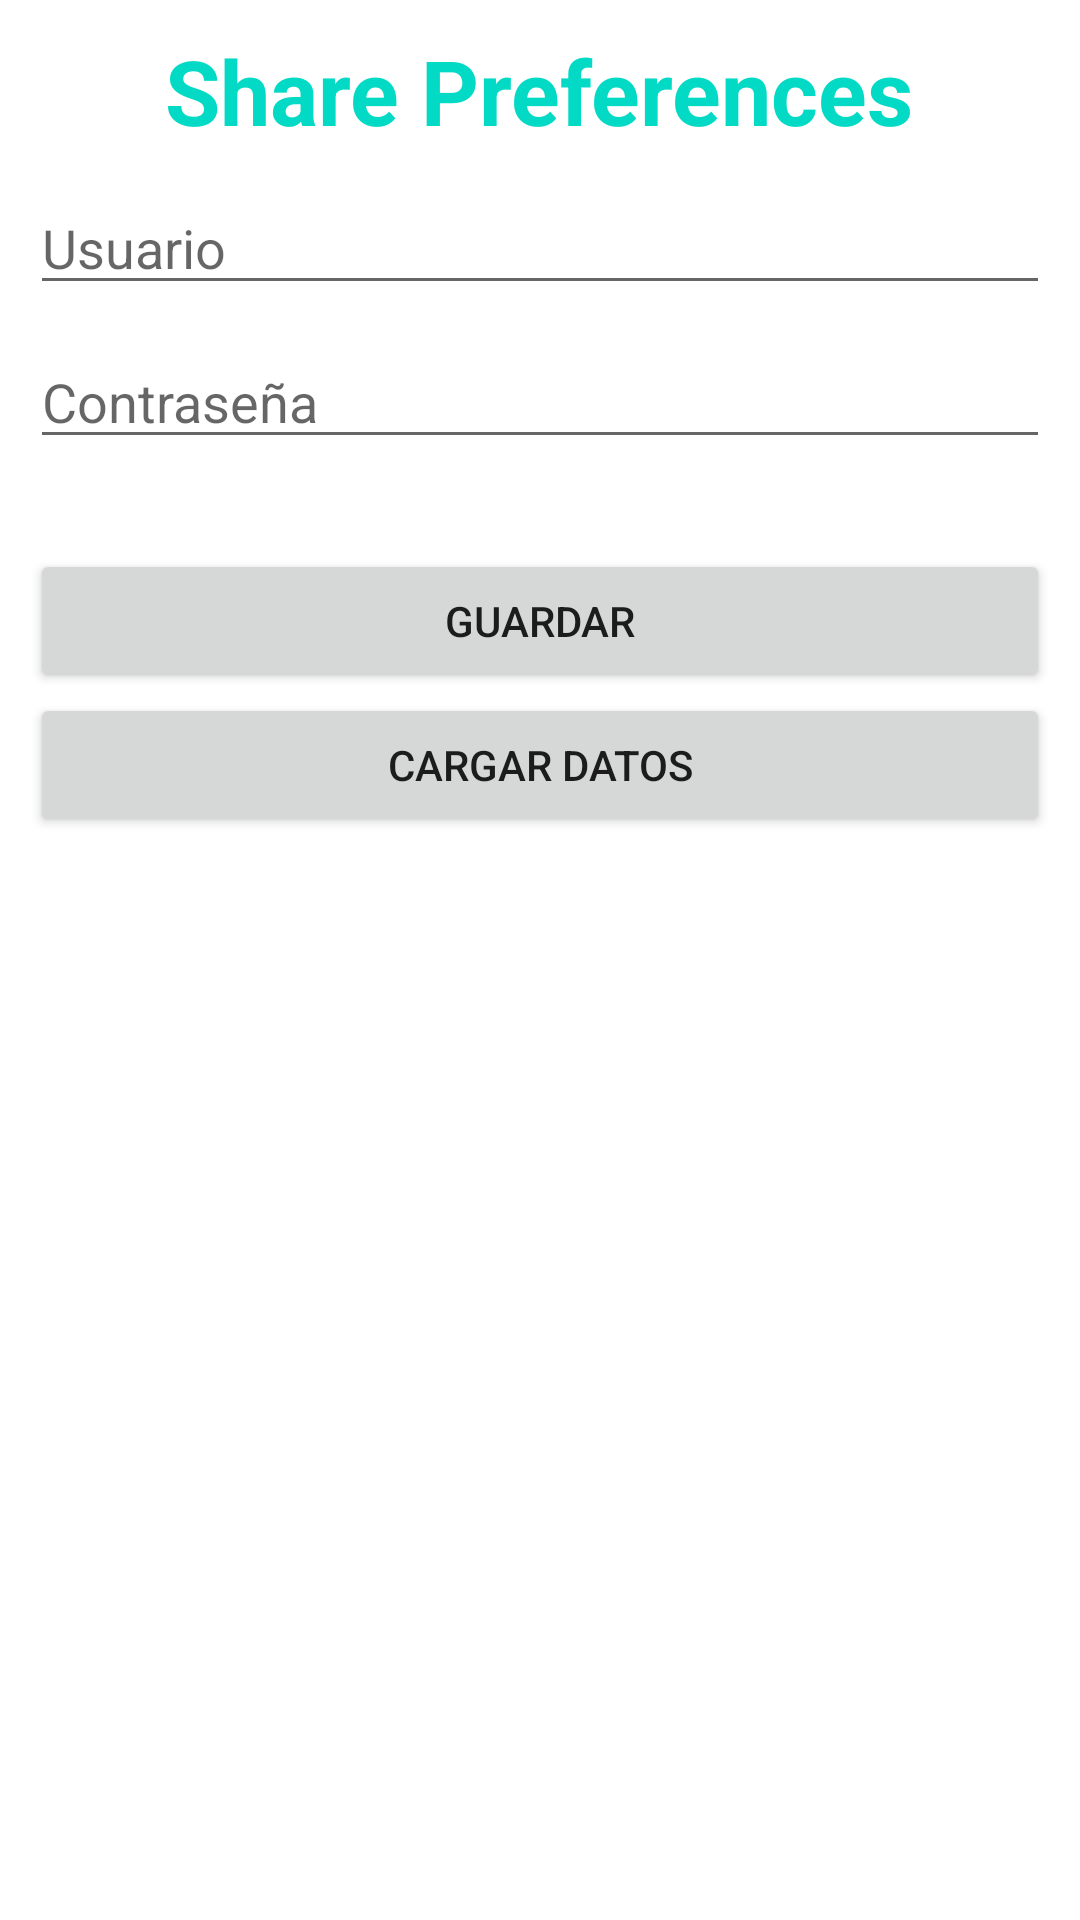

Write the Android layout XML for this screen, with the resource values it uses.
<!-- AndroidManifest.xml: application theme Theme.SharPrefereces -->
<!-- res/layout/activity_main.xml -->
<?xml version="1.0" encoding="utf-8"?>
<LinearLayout xmlns:android="http://schemas.android.com/apk/res/android"
    xmlns:app="http://schemas.android.com/apk/res-auto"
    xmlns:tools="http://schemas.android.com/tools"
    android:layout_width="match_parent"
    android:layout_height="match_parent"
    android:orientation="vertical"
    tools:context=".MainActivity">

    <TextView
        android:layout_width="wrap_content"
        android:layout_height="wrap_content"
        android:text="Share Preferences"
        android:textColor="@color/teal_200"
        android:layout_gravity="center"
        android:textSize="30sp"
        android:layout_margin="10dp"
        android:textStyle="bold"/>

    <EditText
        android:id="@+id/campoUser"
        android:layout_width="match_parent"
        android:layout_height="wrap_content"
        android:layout_marginRight="10dp"
        android:layout_marginLeft="10dp"
        android:layout_marginBottom="10dp"
        android:hint="Usuario"/>

    <EditText
        android:id="@+id/campoPass"
        android:layout_width="match_parent"
        android:layout_height="wrap_content"
        android:layout_marginRight="10dp"
        android:layout_marginLeft="10dp"
        android:layout_marginBottom="30dp"
        android:hint="Contraseña"/>

    <Button
        android:id="@+id/btnGuardar"
        android:layout_width="match_parent"
        android:layout_height="wrap_content"
        android:layout_marginRight="10dp"
        android:layout_marginLeft="10dp"
        android:text="Guardar"/>

    <Button
        android:id="@+id/btnCargar"
        android:layout_width="match_parent"
        android:layout_height="wrap_content"
        android:layout_marginRight="10dp"
        android:layout_marginLeft="10dp"
        android:layout_marginBottom="10dp"
        android:text="Cargar Datos"/>


</LinearLayout>
<!-- resources referenced by this layout -->
<resources>
  <style name="Theme.SharPrefereces" parent="Theme.MaterialComponents.DayNight.DarkActionBar">
          
          <item name="colorPrimary">@color/purple_500</item>
          <item name="colorPrimaryVariant">@color/purple_700</item>
          <item name="colorOnPrimary">@color/white</item>
          
          <item name="colorSecondary">@color/teal_200</item>
          <item name="colorSecondaryVariant">@color/teal_700</item>
          <item name="colorOnSecondary">@color/black</item>
          
          <item name="android:statusBarColor">?attr/colorPrimaryVariant</item>
          
      </style>
  <!-- not gathered from this repository: default colours our renderer supplied (Android Studio template values) -->
  <color name="purple_500">#FF6200EE</color>
  <color name="purple_700">#FF3700B3</color>
  <color name="teal_200">#FF03DAC5</color>
  <color name="teal_700">#FF018786</color>
  <color name="black">#FF000000</color>
  <color name="white">#FFFFFFFF</color>
</resources>
